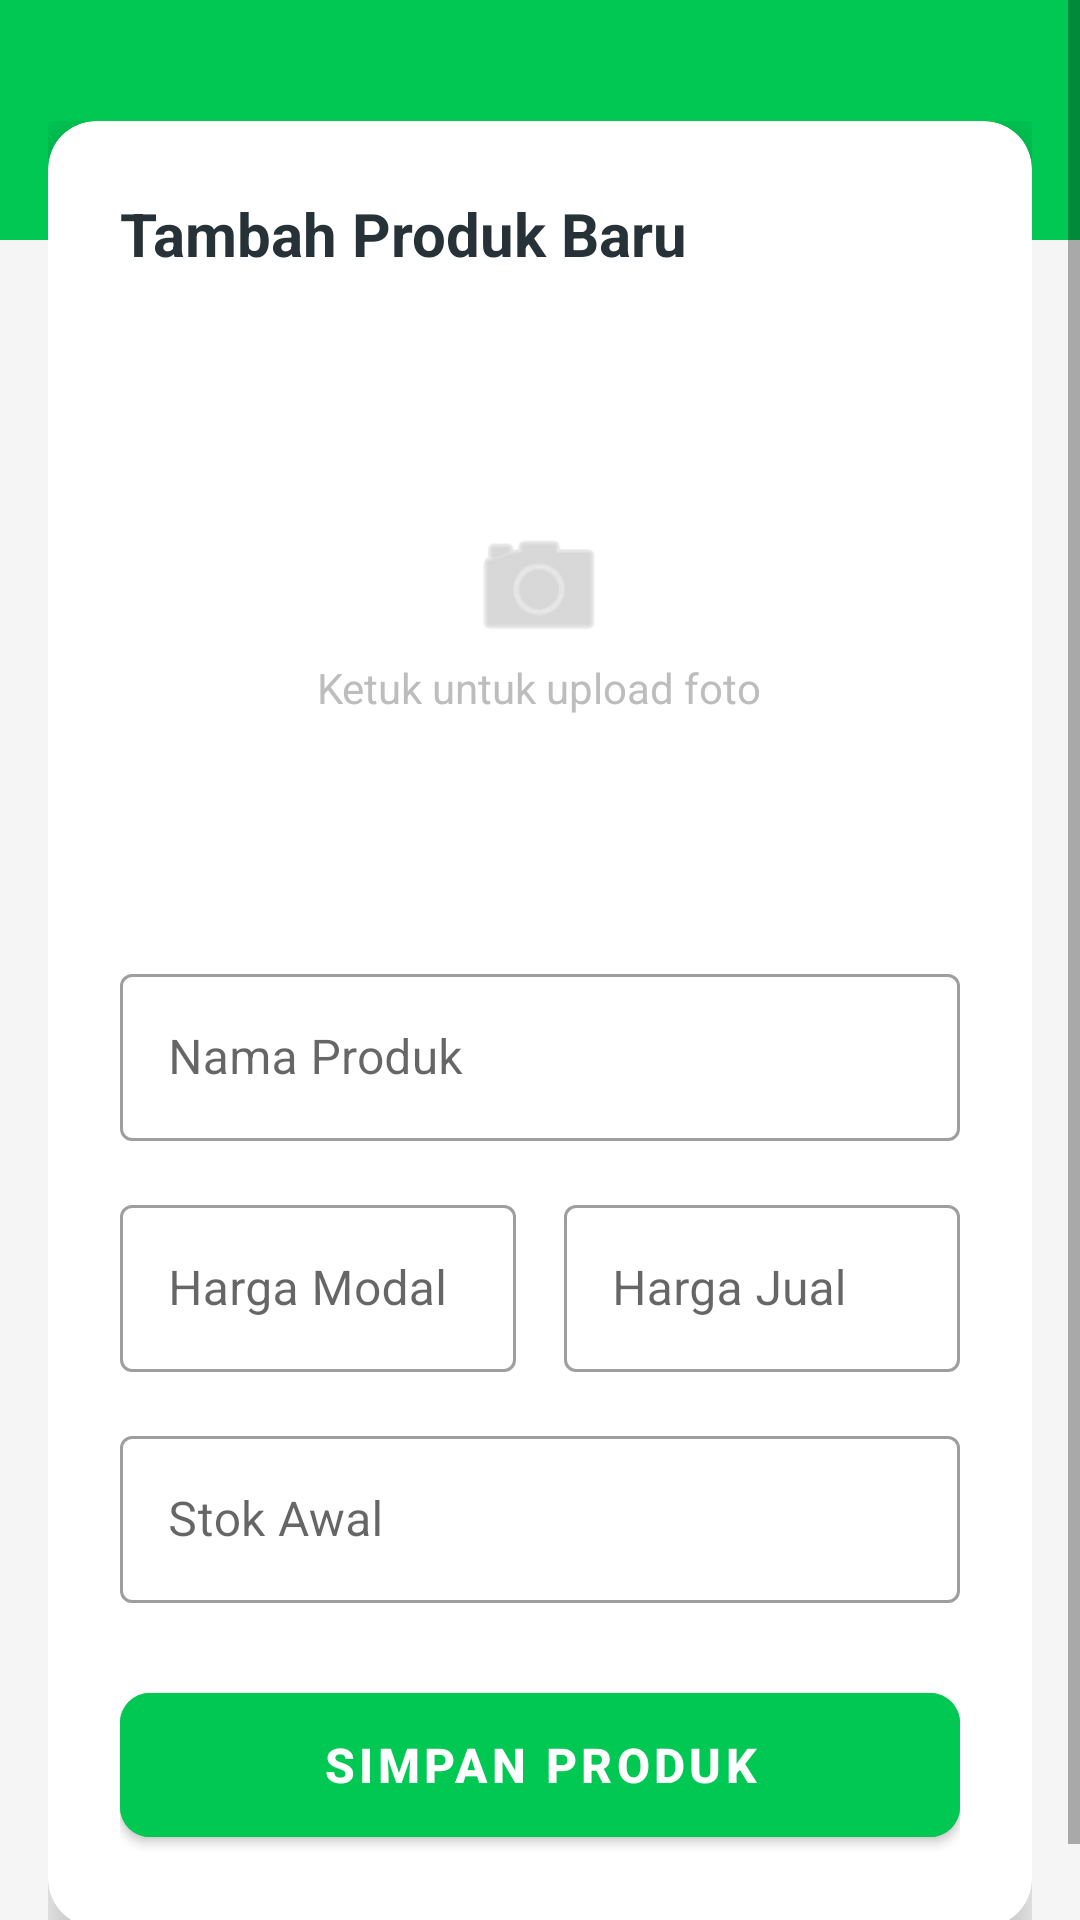

Write the Android layout XML for this screen, with the resource values it uses.
<!-- AndroidManifest.xml: application theme Theme.PembukuanUsaha -->
<!-- res/layout/activity_tambah_produk.xml -->
<?xml version="1.0" encoding="utf-8"?>
<ScrollView xmlns:android="http://schemas.android.com/apk/res/android"
    xmlns:app="http://schemas.android.com/apk/res-auto"
    android:layout_width="match_parent"
    android:layout_height="match_parent"
    android:background="#F5F5F5"
    android:fillViewport="true">

    <LinearLayout
        android:layout_width="match_parent"
        android:layout_height="wrap_content"
        android:orientation="vertical">

        <View
            android:layout_width="match_parent"
            android:layout_height="80dp"
            android:background="@color/colorPrimary"/>

        <RelativeLayout
            android:layout_width="match_parent"
            android:layout_height="wrap_content"
            android:layout_marginTop="-40dp"
            android:paddingHorizontal="16dp"
            android:paddingBottom="24dp">

            <androidx.cardview.widget.CardView
                android:layout_width="match_parent"
                android:layout_height="wrap_content"
                app:cardCornerRadius="16dp"
                app:cardElevation="8dp"
                app:cardBackgroundColor="@color/white">

                <LinearLayout
                    android:layout_width="match_parent"
                    android:layout_height="wrap_content"
                    android:orientation="vertical"
                    android:padding="24dp">

                    <TextView
                        android:id="@+id/txtJudul"
                        android:layout_width="wrap_content"
                        android:layout_height="wrap_content"
                        android:text="Tambah Produk Baru"
                        android:textSize="20sp"
                        android:textStyle="bold"
                        android:textColor="@color/textTitle"
                        android:layout_marginBottom="24dp"/>

                    <FrameLayout
                        android:id="@+id/btnPilihFoto"
                        android:layout_width="match_parent"
                        android:layout_height="180dp"
                        android:layout_marginBottom="24dp"
                        android:background="@drawable/ic_launcher_background"
                        android:backgroundTint="#EEEEEE"
                        android:clickable="true"
                        android:focusable="true">

                        <ImageView
                            android:id="@+id/imgPreview"
                            android:layout_width="match_parent"
                            android:layout_height="match_parent"
                            android:scaleType="centerCrop"/>

                        <LinearLayout
                            android:id="@+id/layoutPlaceholder"
                            android:layout_width="wrap_content"
                            android:layout_height="wrap_content"
                            android:layout_gravity="center"
                            android:gravity="center"
                            android:orientation="vertical">
                            <ImageView
                                android:layout_width="48dp"
                                android:layout_height="48dp"
                                android:src="@android:drawable/ic_menu_camera"
                                app:tint="#BDBDBD"/>
                            <TextView
                                android:layout_width="wrap_content"
                                android:layout_height="wrap_content"
                                android:text="Ketuk untuk upload foto"
                                android:textColor="#BDBDBD"/>
                        </LinearLayout>
                    </FrameLayout>

                    <com.google.android.material.textfield.TextInputLayout
                        android:layout_width="match_parent"
                        android:layout_height="wrap_content"
                        android:hint="Nama Produk"
                        style="@style/Widget.MaterialComponents.TextInputLayout.OutlinedBox"
                        android:layout_marginBottom="16dp">
                        <com.google.android.material.textfield.TextInputEditText
                            android:id="@+id/edtNamaProduk"
                            android:layout_width="match_parent"
                            android:layout_height="wrap_content"
                            android:inputType="textCapWords"/>
                    </com.google.android.material.textfield.TextInputLayout>

                    <LinearLayout
                        android:layout_width="match_parent"
                        android:layout_height="wrap_content"
                        android:orientation="horizontal">

                        <com.google.android.material.textfield.TextInputLayout
                            android:layout_width="0dp"
                            android:layout_height="wrap_content"
                            android:layout_weight="1"
                            android:hint="Harga Modal"
                            style="@style/Widget.MaterialComponents.TextInputLayout.OutlinedBox"
                            android:layout_marginEnd="8dp">
                            <com.google.android.material.textfield.TextInputEditText
                                android:id="@+id/edtHargaModal"
                                android:layout_width="match_parent"
                                android:layout_height="wrap_content"
                                android:inputType="number"/>
                        </com.google.android.material.textfield.TextInputLayout>

                        <com.google.android.material.textfield.TextInputLayout
                            android:layout_width="0dp"
                            android:layout_height="wrap_content"
                            android:layout_weight="1"
                            android:hint="Harga Jual"
                            style="@style/Widget.MaterialComponents.TextInputLayout.OutlinedBox"
                            android:layout_marginStart="8dp">
                            <com.google.android.material.textfield.TextInputEditText
                                android:id="@+id/edtHargaJual"
                                android:layout_width="match_parent"
                                android:layout_height="wrap_content"
                                android:inputType="number"/>
                        </com.google.android.material.textfield.TextInputLayout>
                    </LinearLayout>

                    <com.google.android.material.textfield.TextInputLayout
                        android:layout_width="match_parent"
                        android:layout_height="wrap_content"
                        android:hint="Stok Awal"
                        style="@style/Widget.MaterialComponents.TextInputLayout.OutlinedBox"
                        android:layout_marginTop="16dp"
                        android:layout_marginBottom="24dp">
                        <com.google.android.material.textfield.TextInputEditText
                            android:id="@+id/edtStok"
                            android:layout_width="match_parent"
                            android:layout_height="wrap_content"
                            android:inputType="number"/>
                    </com.google.android.material.textfield.TextInputLayout>

                    <ProgressBar
                        android:id="@+id/progressBar"
                        android:layout_width="wrap_content"
                        android:layout_height="wrap_content"
                        android:layout_gravity="center"
                        android:visibility="gone"/>

                    <com.google.android.material.button.MaterialButton
                        android:id="@+id/btnSimpan"
                        android:layout_width="match_parent"
                        android:layout_height="60dp"
                        android:text="SIMPAN PRODUK"
                        android:textStyle="bold"
                        android:textSize="16sp"
                        app:cornerRadius="10dp"
                        android:backgroundTint="@color/colorPrimary"/>

                </LinearLayout>
            </androidx.cardview.widget.CardView>
        </RelativeLayout>
    </LinearLayout>
</ScrollView>
<!-- resources referenced by this layout -->
<resources>
  <color name="colorPrimary">#00C853</color>
  <color name="textTitle">#263238</color>
  <color name="white">#FFFFFF</color>
  <style name="Theme.PembukuanUsaha" parent="Theme.MaterialComponents.DayNight.NoActionBar">
  
          
          <item name="colorPrimary">@color/colorPrimary</item>
          <item name="colorPrimaryVariant">@color/colorPrimaryDark</item>
          <item name="colorSecondary">@color/colorAccent</item>
  
          
          <item name="android:statusBarColor">@color/colorPrimaryDark</item>
          <item name="android:windowLightStatusBar">false</item>
  
      </style>
  <color name="colorPrimaryDark">#009624</color>
  <color name="colorAccent">#2962FF</color>
</resources>
